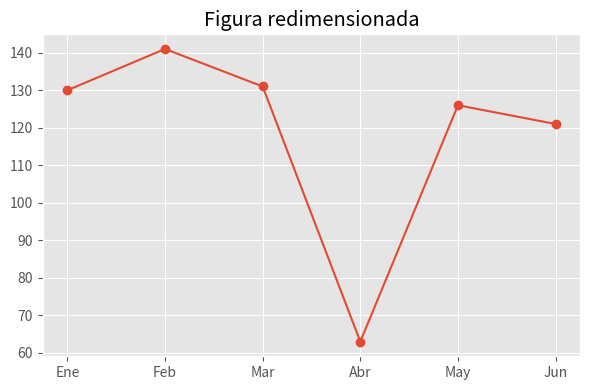

Recreate this plot in Python. (Note: this script raises an exception after producing the figure.)
# Imports y estilo
import numpy as np
import matplotlib.pyplot as plt

plt.style.use("ggplot")
plt.rcParams["figure.figsize"] = (8, 4)
np.random.seed(11)


meses = ["Ene", "Feb", "Mar", "Abr", "May", "Jun"]
valores = np.random.randint(50, 200, size=len(meses))

fig, ax = plt.subplots()
fig.set_size_inches(6, 4)
ax.plot(meses, valores, marker="o")
ax.set_title("Figura redimensionada")
fig.tight_layout()
fig.savefig("outputs/linea.png", bbox_inches="tight", dpi=120)


puntos = np.linspace(0, 2 * np.pi, 50)
ondas = {
    "Seno": np.sin(puntos),
    "Coseno": np.cos(puntos),
    "Seno x2": np.sin(2 * puntos),
    "Coseno x2": np.cos(2 * puntos),
}

fig, ejes = plt.subplots(2, 2, figsize=(10, 6), sharex=True, sharey=True)

for eje, (titulo, serie) in zip(ejes.ravel(), ondas.items()):
    eje.plot(puntos, serie, label=titulo)
    eje.legend()
    eje.set_xlabel("x")
    eje.set_ylabel("y")

fig.suptitle("Ondas trigonométricas", y=1.02)
fig.tight_layout()
fig.savefig("outputs/subgraficos.png", bbox_inches="tight", dpi=120)
